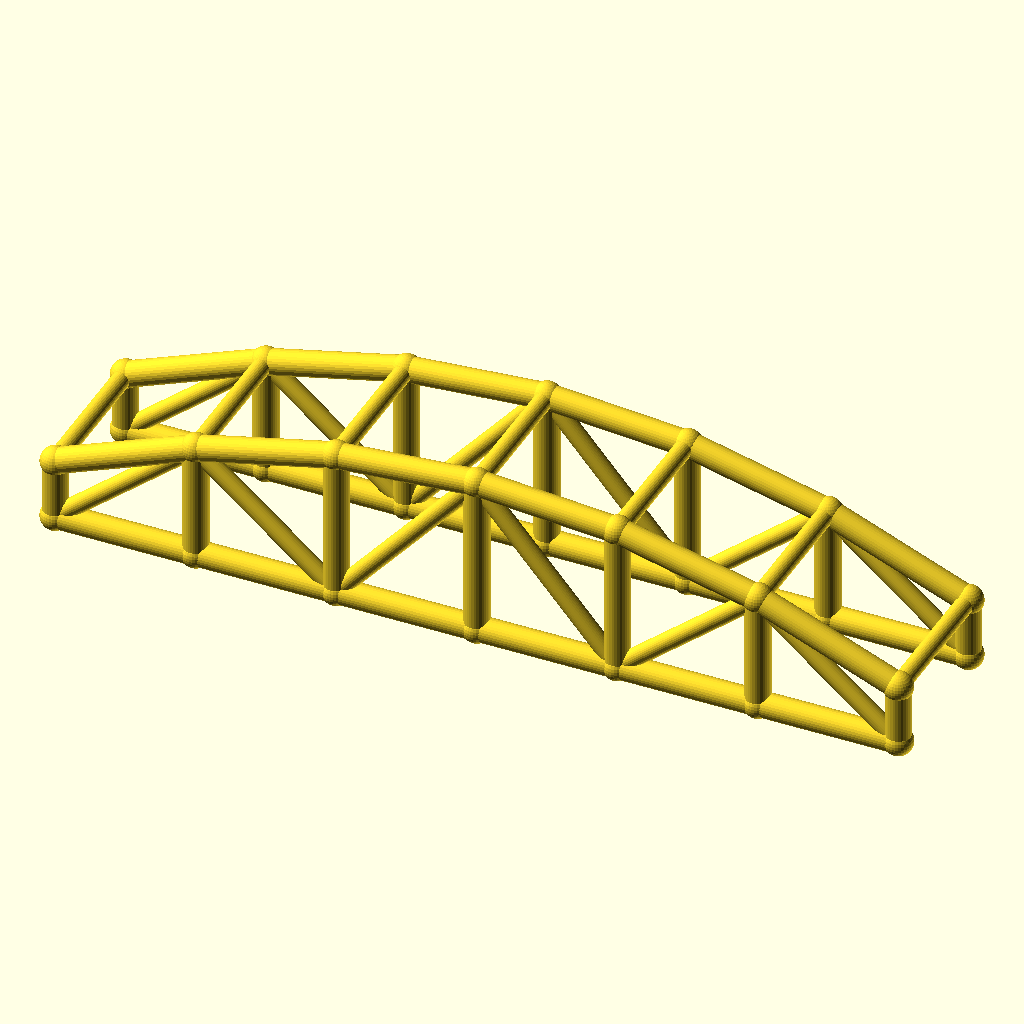
Cell 1 — every parameter at its default value.
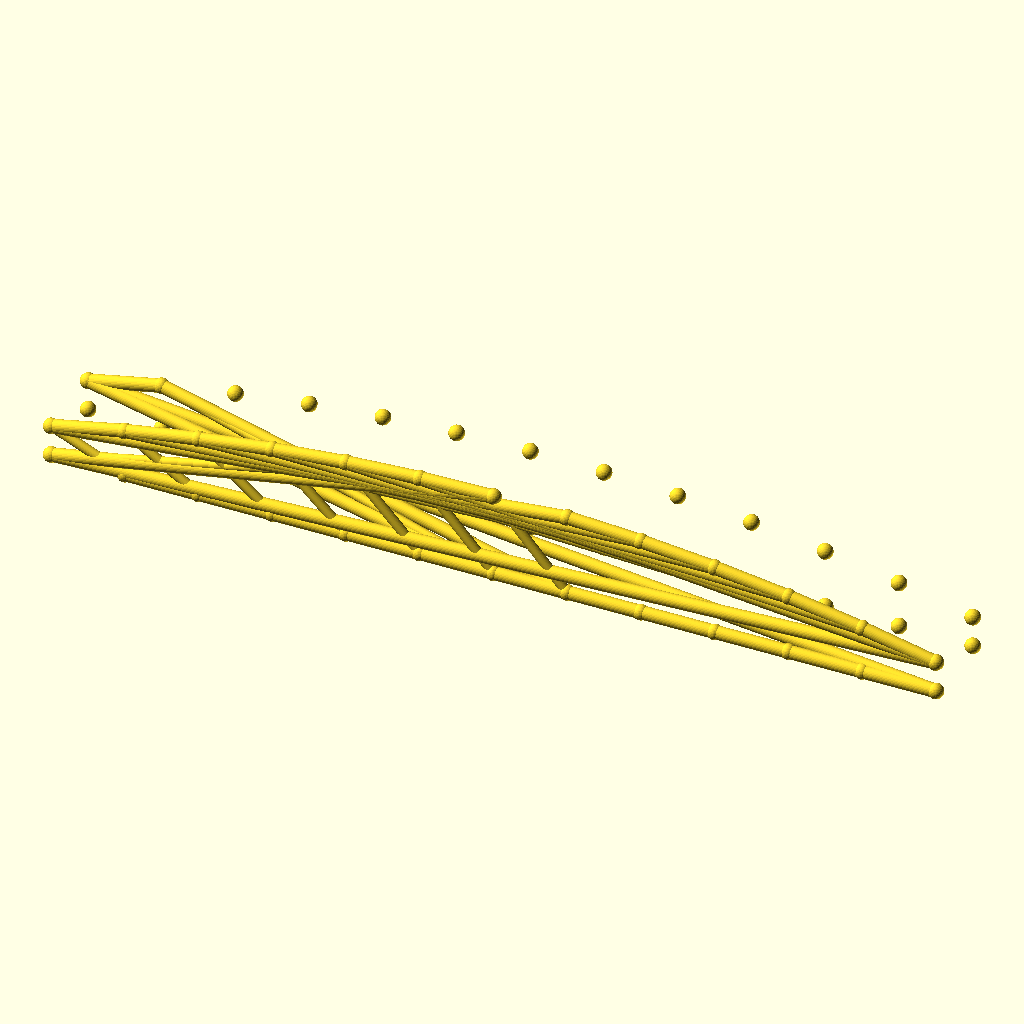
Cell 2: the same model with bays = 12.
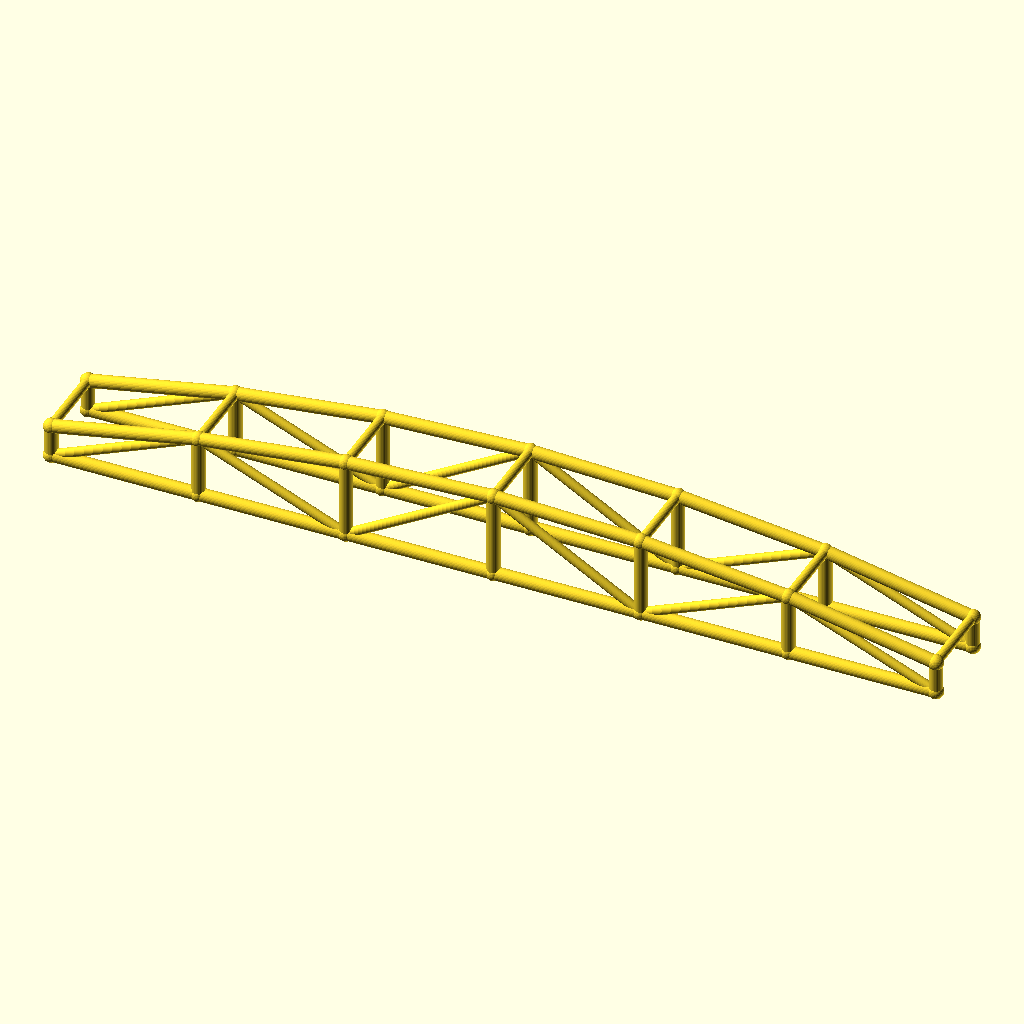
Cell 3 — arch_bay set to 56, the other parameters unchanged.
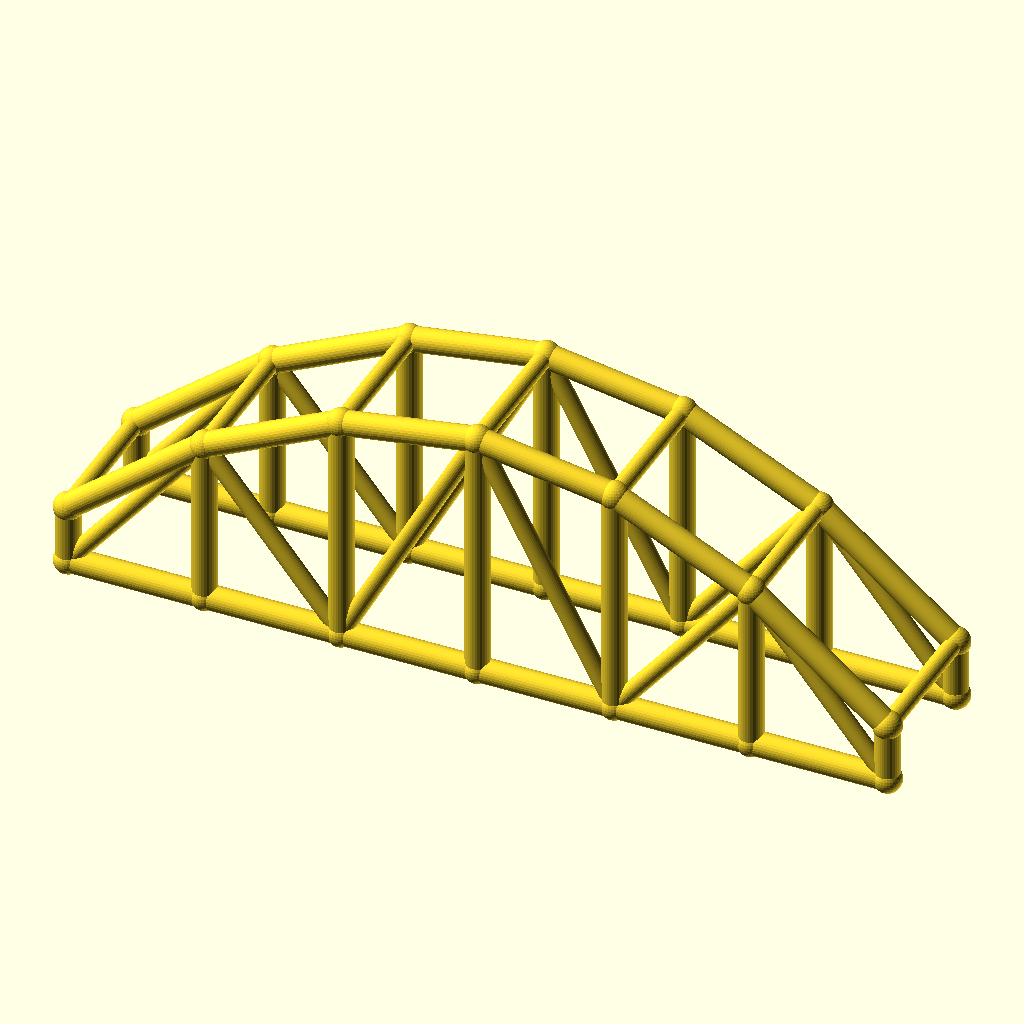
Cell 4 — rise set to 40, the other parameters unchanged.
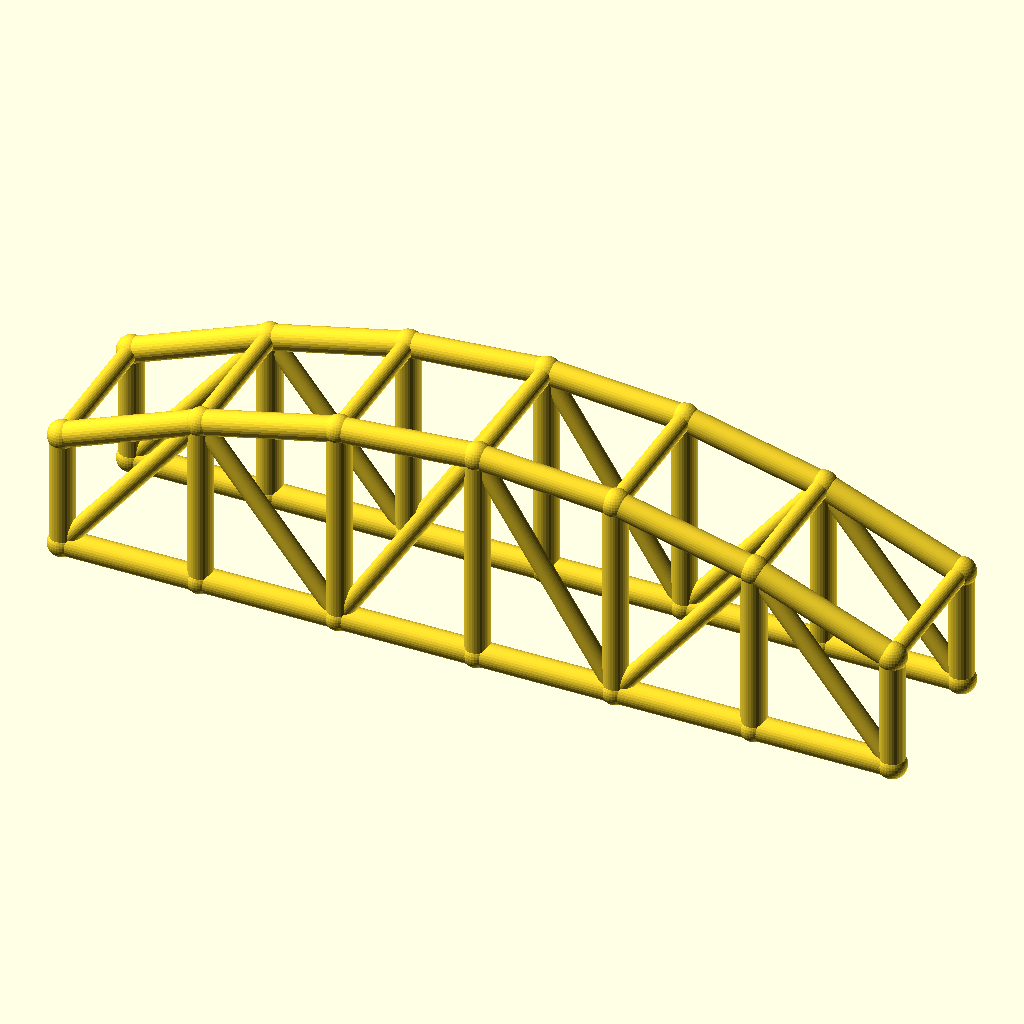
Cell 5 — col_h set to 24, the other parameters unchanged.
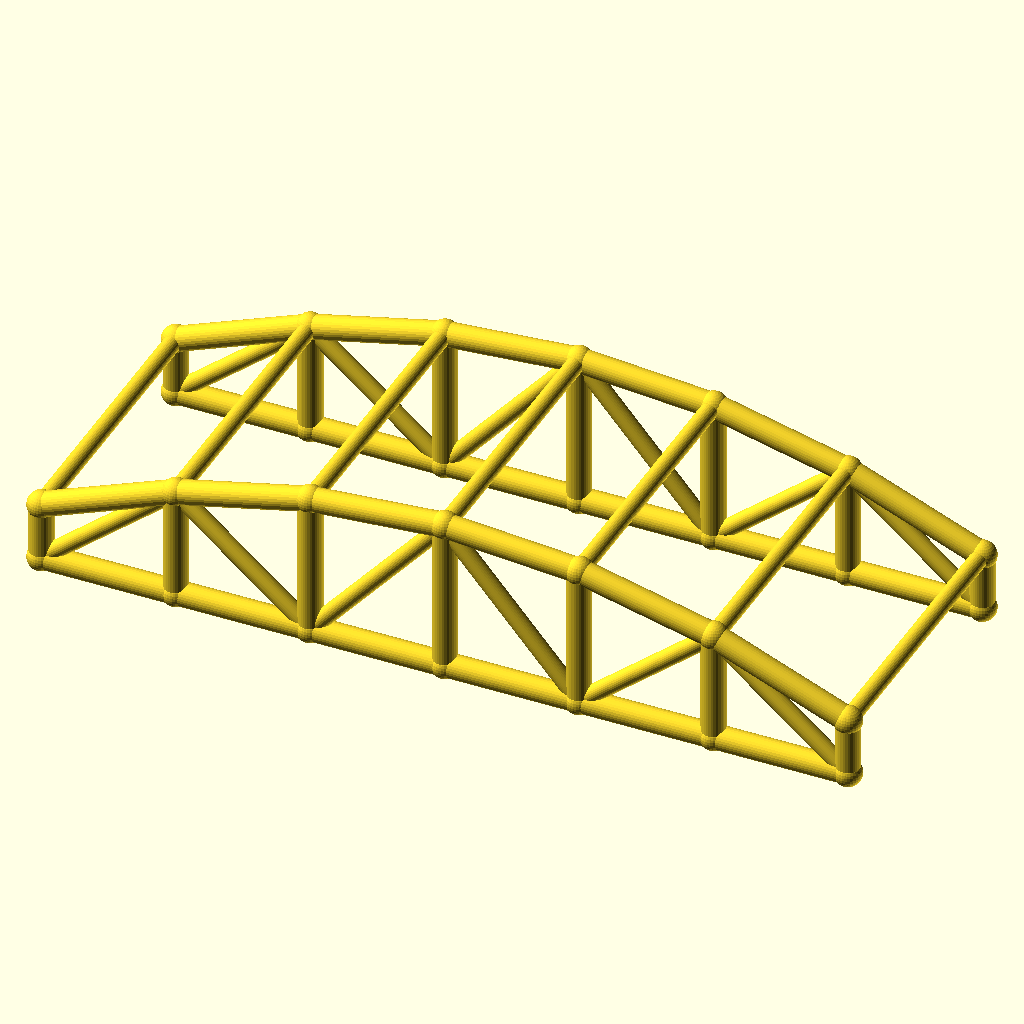
Cell 6: the same model with arch_w = 60.
All cells are drawn from the same view direction (rotation 55°, 0°, 25°, orthographic, colour scheme Cornfield), but the view is re-fitted for each cell, so position and scale can differ between cells as well as the parameter.
Source of the model, optional_data/data/wire3/archtruss/scene_0134.scad:
$fn = 32;

// ----------------------------------------------------------------------
// Arch truss pair: 6 bays of 28 mm, rise 20 mm
// ----------------------------------------------------------------------

// --- parameters (mm) ---
bays = 6;                 // number of arch bays
arch_bay = 28;            // bay length, X
rise = 20;                // arch rise over the tie
col_h = 12;               // end post height
arch_w = 30;              // distance between the two trusses, Y
chord_r = 2.5;            // chord radius
brace_r = 1.8;            // web and cross brace radius
joint_r = 2.9;            // joint ball radius

bbox_x = bays * arch_bay + 2 * joint_r;  // overall X, joints included
bbox_y = arch_w + 2 * joint_r;  // overall Y, joints included
bbox_z = col_h + rise + 2 * joint_r;  // overall Z, joints included
chord_d = 2 * chord_r;  // chord stock diameter
brace_d = 2 * brace_r;  // web stock diameter
arch_span = bays * arch_bay;  // truss span
crown_z = col_h + rise;  // crown height over the tie
nodes = concat([for (i = [0 : bays]) [i * arch_bay, 0, col_h + 4 * rise * (i / bays) * (1 - i / bays)]], [for (i = [0 : bays]) [i * arch_bay, 0, 0]], [for (i = [0 : bays]) [i * arch_bay, arch_w, col_h + 4 * rise * (i / bays) * (1 - i / bays)]], [for (i = [0 : bays]) [i * arch_bay, arch_w, 0]]);

module member(a, b, r) {
  /* round stock from joint a to joint b, ends buried in the joint balls */
  d = b - a;
  length = norm(d);
  translate(a) rotate([0, acos(d[2] / length), atan2(d[1], d[0])])
    cylinder(h = length, r = r);
}

module joint(p, r) {
  /* ball at the joint centre, fatter than every member meeting there */
  translate(p) sphere(r = r);
}

/* members - each call is one graph edge */
member(nodes[0], nodes[1], chord_r);
member(nodes[7], nodes[8], chord_r);
member(nodes[1], nodes[2], chord_r);
member(nodes[8], nodes[9], chord_r);
member(nodes[2], nodes[3], chord_r);
member(nodes[9], nodes[10], chord_r);
member(nodes[3], nodes[4], chord_r);
member(nodes[10], nodes[11], chord_r);
member(nodes[4], nodes[5], chord_r);
member(nodes[11], nodes[12], chord_r);
member(nodes[5], nodes[6], chord_r);
member(nodes[12], nodes[13], chord_r);
member(nodes[0], nodes[7], chord_r);
member(nodes[1], nodes[8], chord_r);
member(nodes[2], nodes[9], chord_r);
member(nodes[3], nodes[10], chord_r);
member(nodes[4], nodes[11], chord_r);
member(nodes[5], nodes[12], chord_r);
member(nodes[6], nodes[13], chord_r);
member(nodes[7], nodes[1], brace_r);
member(nodes[1], nodes[9], brace_r);
member(nodes[9], nodes[3], brace_r);
member(nodes[3], nodes[11], brace_r);
member(nodes[11], nodes[5], brace_r);
member(nodes[5], nodes[13], brace_r);
member(nodes[14], nodes[15], chord_r);
member(nodes[21], nodes[22], chord_r);
member(nodes[15], nodes[16], chord_r);
member(nodes[22], nodes[23], chord_r);
member(nodes[16], nodes[17], chord_r);
member(nodes[23], nodes[24], chord_r);
member(nodes[17], nodes[18], chord_r);
member(nodes[24], nodes[25], chord_r);
member(nodes[18], nodes[19], chord_r);
member(nodes[25], nodes[26], chord_r);
member(nodes[19], nodes[20], chord_r);
member(nodes[26], nodes[27], chord_r);
member(nodes[14], nodes[21], chord_r);
member(nodes[15], nodes[22], chord_r);
member(nodes[16], nodes[23], chord_r);
member(nodes[17], nodes[24], chord_r);
member(nodes[18], nodes[25], chord_r);
member(nodes[19], nodes[26], chord_r);
member(nodes[20], nodes[27], chord_r);
member(nodes[21], nodes[15], brace_r);
member(nodes[15], nodes[23], brace_r);
member(nodes[23], nodes[17], brace_r);
member(nodes[17], nodes[25], brace_r);
member(nodes[25], nodes[19], brace_r);
member(nodes[19], nodes[27], brace_r);
member(nodes[0], nodes[14], brace_r);
member(nodes[1], nodes[15], brace_r);
member(nodes[2], nodes[16], brace_r);
member(nodes[3], nodes[17], brace_r);
member(nodes[4], nodes[18], brace_r);
member(nodes[5], nodes[19], brace_r);
member(nodes[6], nodes[20], brace_r);

/* joint balls */
for (p = nodes) joint(p, joint_r);
Parameter table extracted from the source (name, type, default, range or options):
bays: number, default 6
arch_bay: number, default 28
rise: number, default 20
col_h: number, default 12
arch_w: number, default 30
chord_r: number, default 2.5
brace_r: number, default 1.8
joint_r: number, default 2.9
